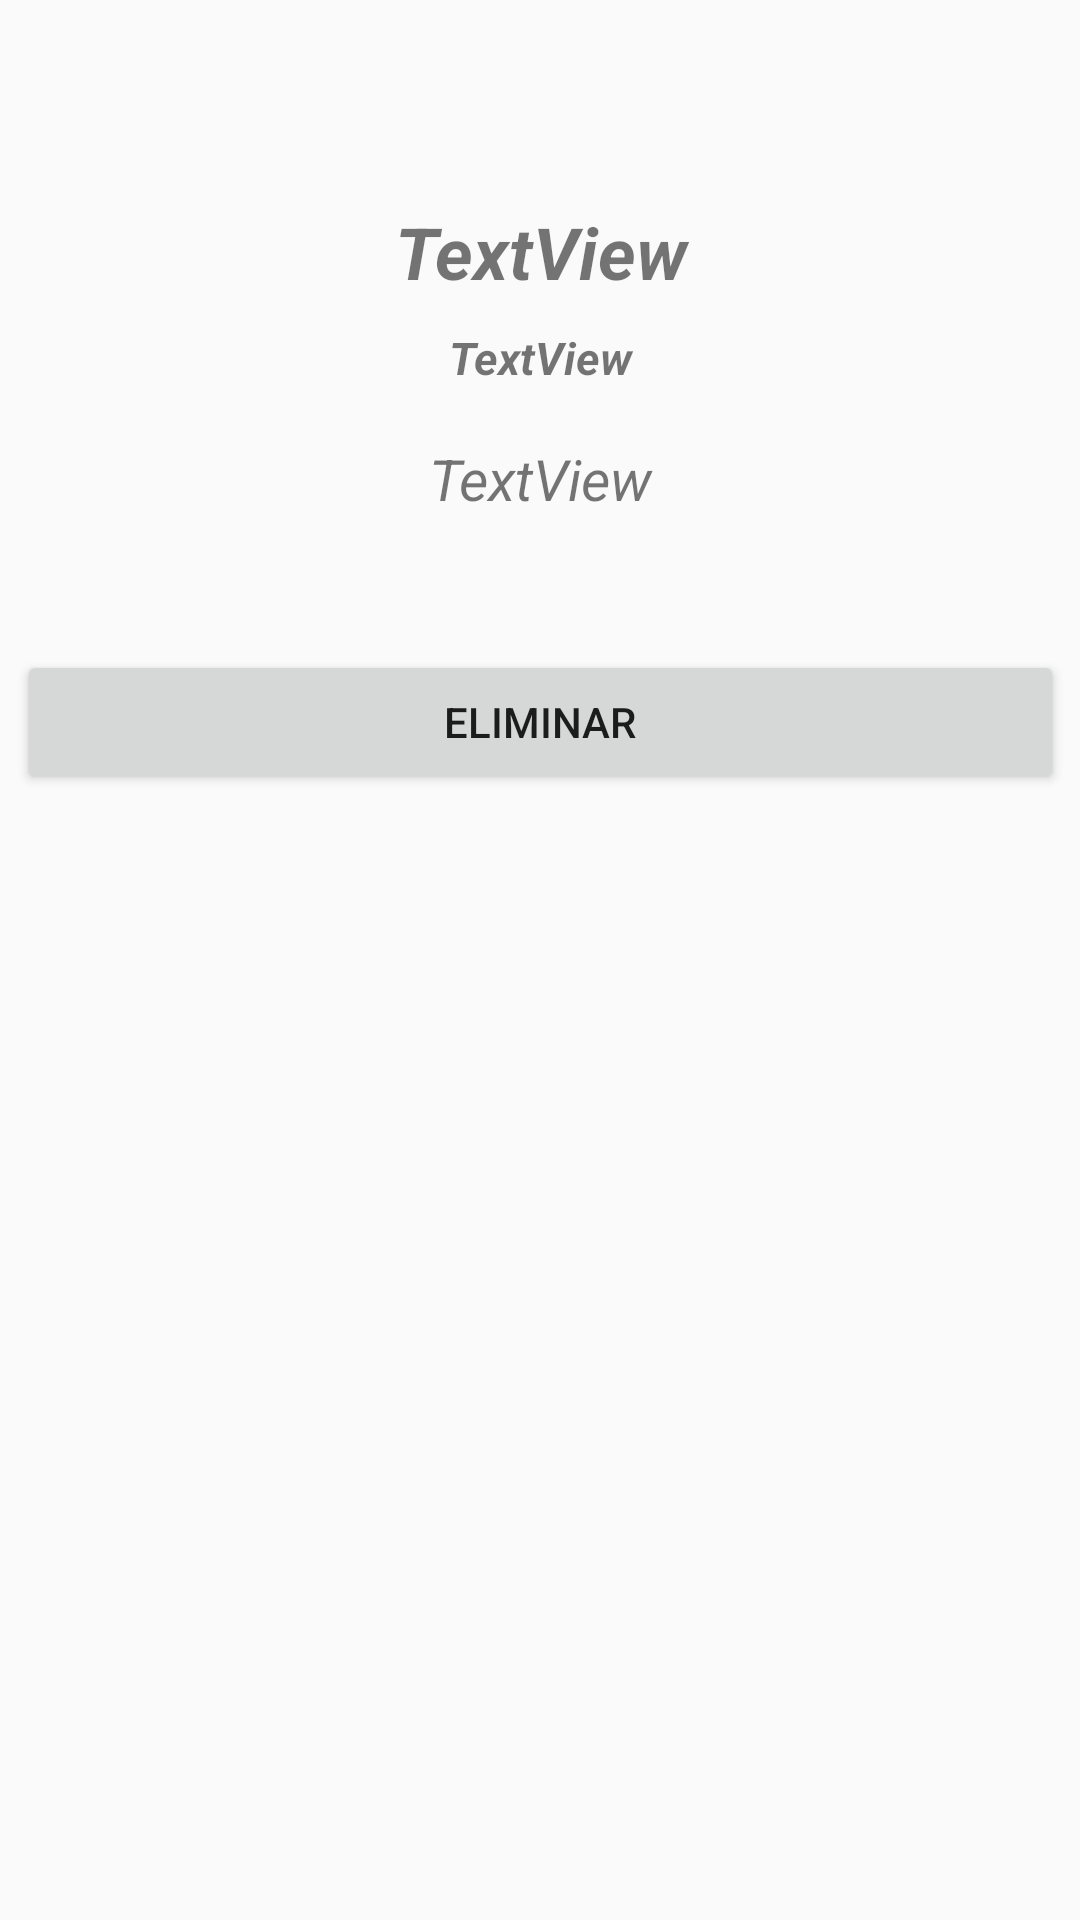

The Android layout XML behind this screen, and the referenced resources:
<!-- AndroidManifest.xml: application theme Theme.Propuesta -->
<!-- res/layout/activity_lista_herramientas.xml -->
<?xml version="1.0" encoding="utf-8"?>
<androidx.constraintlayout.widget.ConstraintLayout xmlns:android="http://schemas.android.com/apk/res/android"
    xmlns:app="http://schemas.android.com/apk/res-auto"
    xmlns:tools="http://schemas.android.com/tools"
    android:layout_width="match_parent"
    android:layout_height="match_parent"
    tools:context=".herramientas.datosHerramientas">

    <Spinner
        android:id="@+id/spn_herramientas"
        android:layout_width="409dp"
        android:layout_height="wrap_content"
        android:layout_marginStart="1dp"
        android:layout_marginTop="24dp"
        android:layout_marginEnd="1dp"
        android:layout_marginBottom="66dp"
        android:contentDescription="@string/app_name"
        android:minHeight="48dp"
        app:layout_constraintBottom_toTopOf="@+id/linearLayout"
        app:layout_constraintEnd_toEndOf="parent"
        app:layout_constraintStart_toStartOf="parent"
        app:layout_constraintTop_toTopOf="parent" />

    <com.google.android.material.textfield.TextInputLayout
        android:layout_width="match_parent"
        android:layout_height="wrap_content"
        android:layout_marginTop="30dp"
        android:layout_marginBottom="50dp"
        app:layout_constraintBottom_toTopOf="@+id/linearLayout"
        app:layout_constraintEnd_toEndOf="parent"
        app:layout_constraintStart_toStartOf="parent"
        app:layout_constraintTop_toTopOf="parent"/>

    <LinearLayout
        android:id="@+id/linearLayout"
        android:layout_width="349dp"
        android:layout_height="584dp"
        android:layout_marginStart="127dp"
        android:layout_marginTop="300dp"
        android:layout_marginEnd="127dp"
        android:layout_marginBottom="221dp"
        android:orientation="vertical"
        app:layout_constraintBottom_toBottomOf="parent"
        app:layout_constraintEnd_toEndOf="parent"
        app:layout_constraintStart_toStartOf="parent"
        app:layout_constraintTop_toTopOf="parent">

        <LinearLayout
            android:layout_width="match_parent"
            android:layout_height="119dp"
            android:background="@drawable/para_lista"
            android:orientation="vertical">

            <TextView
                android:id="@+id/txt_nomH"
                android:layout_width="match_parent"
                android:layout_height="32dp"
                android:gravity="center"
                android:text="TextView"
                android:textSize="24sp"
                android:textStyle="bold|italic" />

            <TextView
                android:id="@+id/txt_idH"
                android:layout_width="match_parent"
                android:layout_height="39dp"
                android:gravity="center"

                android:text="TextView"
                android:textSize="15dp"
                android:textStyle="bold|italic" />

            <TextView
                android:id="@+id/txt_desH"
                android:layout_width="match_parent"
                android:layout_height="42dp"
                android:gravity="center"
                android:text="TextView"
                android:textSize="19dp"
                android:textStyle="italic" />
        </LinearLayout>

        <Button
            android:id="@+id/delete_hr"
            android:layout_width="match_parent"
            android:layout_height="wrap_content"
            android:layout_marginTop="30dp"
            android:text="Eliminar" />

    </LinearLayout>

</androidx.constraintlayout.widget.ConstraintLayout>
<!-- resources referenced by this layout -->
<resources>
  <string name="app_name">Propuesta</string>
  <style name="Theme.Propuesta" parent="Theme.AppCompat.Light">
          
          <item name="colorPrimary">@color/purple_500</item>
          <item name="colorPrimaryVariant">@color/purple_700</item>
          <item name="colorOnPrimary">@color/white</item>
          
          <item name="colorSecondary">@color/teal_200</item>
          <item name="colorSecondaryVariant">@color/teal_700</item>
          <item name="colorOnSecondary">@color/black</item>
          
          <item name="android:statusBarColor">?attr/colorPrimaryVariant</item>
          
      </style>
  <!-- not gathered from this repository: default colours our renderer supplied (Android Studio template values) -->
  <color name="purple_500">#FF6200EE</color>
  <color name="purple_700">#FF3700B3</color>
  <color name="teal_200">#FF03DAC5</color>
  <color name="teal_700">#FF018786</color>
  <color name="black">#FF000000</color>
  <color name="white">#FFFFFFFF</color>
</resources>
